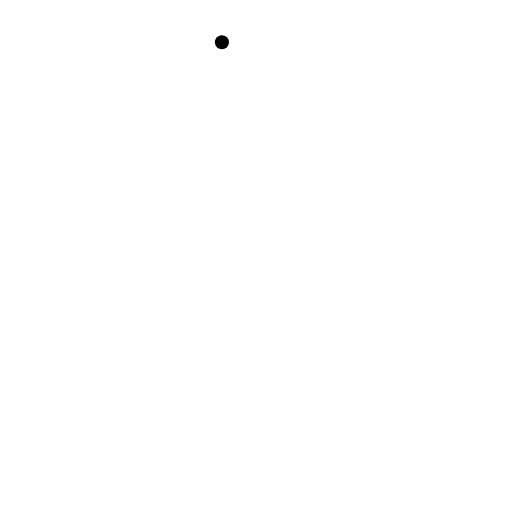
t = 0.00 s
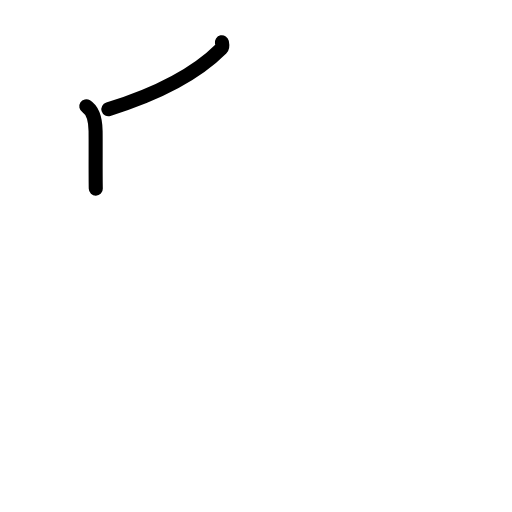
t = 1.63 s
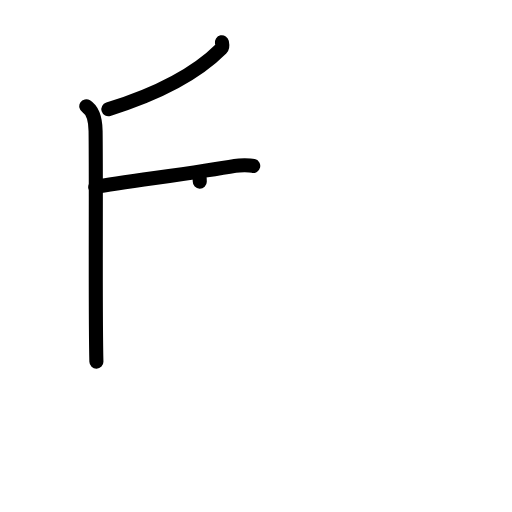
t = 3.25 s
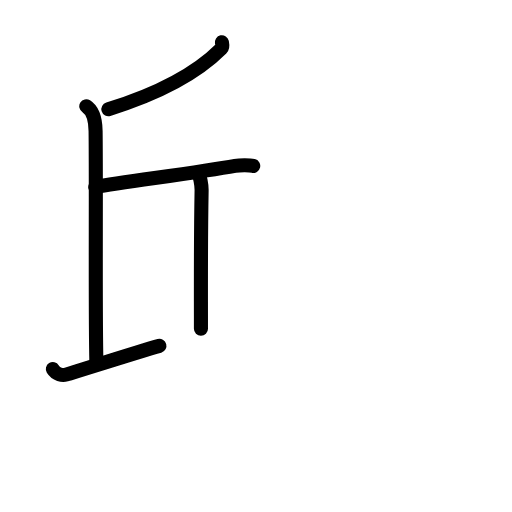
t = 4.75 s
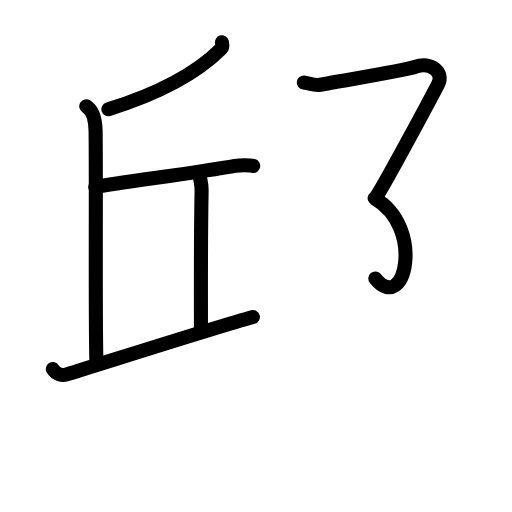
t = 6.50 s
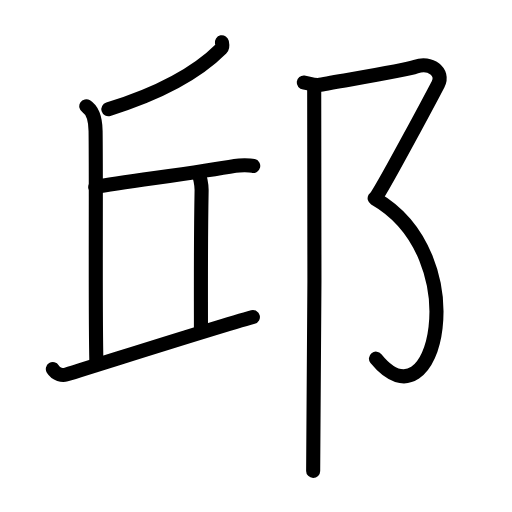
t = 8.00 s

The animated SVG that drew these frames (rendered in a browser with its animation timeline set to each time). Animation: 22 SMIL elements (animate=22); one cycle of 8.00 s.

<?xml version="1.0" encoding="UTF-8"?>
<!--
AniKanjiVG is licensed by CC-BY-SA Paul C. Sommerhoff (https://bitbucket.org/sommerhoff/anikanjivg).
AniKanjiVG uses KanjiVG which is licensed by CC-BY-SA Ulrich Apel (http://kanjivg.tagaini.net).
See also http://creativecommons.org/licenses/by-sa/3.0/
-->
<svg xmlns:kvg='http://kanjivg.tagaini.net' xmlns='http://www.w3.org/2000/svg' width='109' height='109' viewBox='0 0 109 109' style='fill:none;stroke:#000000;stroke-width:3;stroke-linecap:round;stroke-linejoin:round;' id="kvg:kanji_090b1"><g id="kvg:090b1" kvg:element="邱"><g id="kvg:090b1-g1" kvg:element="丘" kvg:position="left"><g id="kvg:090b1-g2" kvg:element="斤"><path id="kvg:090b1-s1" kvg:type="㇒" d="M47.24,9c0.07,0.34,0.25,0.97-0.13,1.35c-4.73,4.74-11.72,9.08-24.04,12.9"><animate attributeName="d" begin="0.0s" dur="0.5s" from="M47.24,9C47.24,9,47.24,9,47.24,9" to="M47.24,9c0.07,0.34,0.25,0.97-0.13,1.35" />
<animate attributeName="d" begin="0.5s" dur="0.5s" from="M47.24,9c0.07,0.34,0.25,0.97-0.13,1.35c0,0,0,0,0,0,0" to="M47.24,9c0.07,0.34,0.25,0.97-0.13,1.35c-4.73,4.74-11.72,9.08-24.04,12.9" />
</path>
<path id="kvg:090b1-s2" kvg:type="㇑" d="M18.37,22.63c1.38,0.87,1.94,2.67,1.98,5.26C20.5,39.25,20.25,66.5,20.52,77"><animate attributeName="d" begin="1.0s" dur="0.5s" from="M18.37,22.63C18.37,22.63,18.37,22.63,18.37,22.63" to="M18.37,22.63c1.38,0.87,1.94,2.67,1.98,5.26" />
<animate attributeName="d" begin="1.5s" dur="0.5s" from="M18.37,22.63c1.38,0.87,1.94,2.67,1.98,5.26c0,0,0,0,0,0,0" to="M18.37,22.63c1.38,0.87,1.94,2.67,1.98,5.26C20.5,39.25,20.25,66.5,20.52,77" />
<animate attributeName="d" begin="0s" dur="1.0s" from="M-100,-100" to="M-100,-100" />
</path>
<path id="kvg:090b1-s3" kvg:type="㇐" d="M20.28,39.81c6.32-1.08,22.09-3.13,29.76-4.49c1.14-0.2,3.15-0.17,3.87,0"><animate attributeName="d" begin="2.0s" dur="0.5s" from="M20.28,39.81C20.28,39.81,20.28,39.81,20.28,39.81" to="M20.28,39.81c6.32-1.08,22.09-3.13,29.76-4.49" />
<animate attributeName="d" begin="2.5s" dur="0.5s" from="M20.28,39.81c6.32-1.08,22.09-3.13,29.76-4.49c0,0,0,0,0,0,0" to="M20.28,39.81c6.32-1.08,22.09-3.13,29.76-4.49c1.14-0.2,3.15-0.17,3.87,0" />
<animate attributeName="d" begin="0s" dur="2.0s" from="M-100,-100" to="M-100,-100" />
</path>
<path id="kvg:090b1-s4" kvg:type="㇑" d="M42.14,36.8c0.43,0.58,0.8,2.57,0.78,3.75c-0.21,11.82-0.14,19.7-0.14,29.45"><animate attributeName="d" begin="3.0s" dur="0.5s" from="M42.14,36.8C42.14,36.8,42.14,36.8,42.14,36.8" to="M42.14,36.8c0.43,0.58,0.8,2.57,0.78,3.75" />
<animate attributeName="d" begin="3.5s" dur="0.5s" from="M42.14,36.8c0.43,0.58,0.8,2.57,0.78,3.75c0,0,0,0,0,0,0" to="M42.14,36.8c0.43,0.58,0.8,2.57,0.78,3.75c-0.21,11.82-0.14,19.7-0.14,29.45" />
<animate attributeName="d" begin="0s" dur="3.0s" from="M-100,-100" to="M-100,-100" />
</path>
</g>
<g id="kvg:090b1-g3" kvg:element="一"><path id="kvg:090b1-s5" kvg:type="㇐" d="M11.25,78.58c0.73,1.18,2.08,1.4,2.78,1.18C23,77,46.1,69.63,53.84,67.49"><animate attributeName="d" begin="4.0s" dur="0.5s" from="M11.25,78.58C11.25,78.58,11.25,78.58,11.25,78.58" to="M11.25,78.58c0.73,1.18,2.08,1.4,2.78,1.18" />
<animate attributeName="d" begin="4.5s" dur="0.5s" from="M11.25,78.58c0.73,1.18,2.08,1.4,2.78,1.18c0,0,0,0,0,0,0" to="M11.25,78.58c0.73,1.18,2.08,1.4,2.78,1.18C23,77,46.1,69.63,53.84,67.49" />
<animate attributeName="d" begin="0s" dur="4.0s" from="M-100,-100" to="M-100,-100" />
</path>
</g>
</g>
<g id="kvg:090b1-g4" kvg:element="⻏" kvg:variant="true" kvg:original="邑" kvg:position="right" kvg:radical="general"><path id="kvg:090b1-s6" kvg:type="㇇" d="M64.67,17.56c0.85,0.09,2.36,0.7,3.45,0.49c4.71-0.91,17.92-2.94,20.4-3.85c3.05-1.12,6.11,1.12,4.75,3.73s-10.63,19.99-13,23.72"><animate attributeName="d" begin="5.0s" dur="0.3333333333333333s" from="M64.67,17.56C64.67,17.56,64.67,17.56,64.67,17.56" to="M64.67,17.56c0.85,0.09,2.36,0.7,3.45,0.49" />
<animate attributeName="d" begin="5.333333333333333s" dur="0.3333333333333333s" from="M64.67,17.56c0.85,0.09,2.36,0.7,3.45,0.49c0,0,0,0,0,0,0" to="M64.67,17.56c0.85,0.09,2.36,0.7,3.45,0.49c4.71-0.91,17.92-2.94,20.4-3.85" />
<animate attributeName="d" begin="5.666666666666667s" dur="0.3333333333333333s" from="M64.67,17.56c0.85,0.09,2.36,0.7,3.45,0.49c4.71-0.91,17.92-2.94,20.4-3.85c0,0,0,0,0,0,0" to="M64.67,17.56c0.85,0.09,2.36,0.7,3.45,0.49c4.71-0.91,17.92-2.94,20.4-3.85c3.05-1.12,6.11,1.12,4.75,3.73s-10.63,19.99-13,23.72" />
<animate attributeName="d" begin="0s" dur="5.0s" from="M-100,-100" to="M-100,-100" />
</path>
<path id="kvg:090b1-s7" kvg:type="㇕va" d="M79.76,42.21C101.25,54.5,92.75,92,80.04,76.35"><animate attributeName="d" begin="6.0s" dur="1.0s" from="M79.76,42.21C79.76,42.21,79.76,42.21,79.76,42.21" to="M79.76,42.21C101.25,54.5,92.75,92,80.04,76.35" />
<animate attributeName="d" begin="0s" dur="6.0s" from="M-100,-100" to="M-100,-100" />
</path>
<path id="kvg:090b1-s8" kvg:type="㇑" d="M66.89,19.05c0.22,1.12,0,74.2-0.22,81.2"><animate attributeName="d" begin="7.0s" dur="1.0s" from="M66.89,19.05C66.89,19.05,66.89,19.05,66.89,19.05" to="M66.89,19.05c0.22,1.12,0,74.2-0.22,81.2" />
<animate attributeName="d" begin="0s" dur="7.0s" from="M-100,-100" to="M-100,-100" />
</path>
</g>
</g>
</svg>
